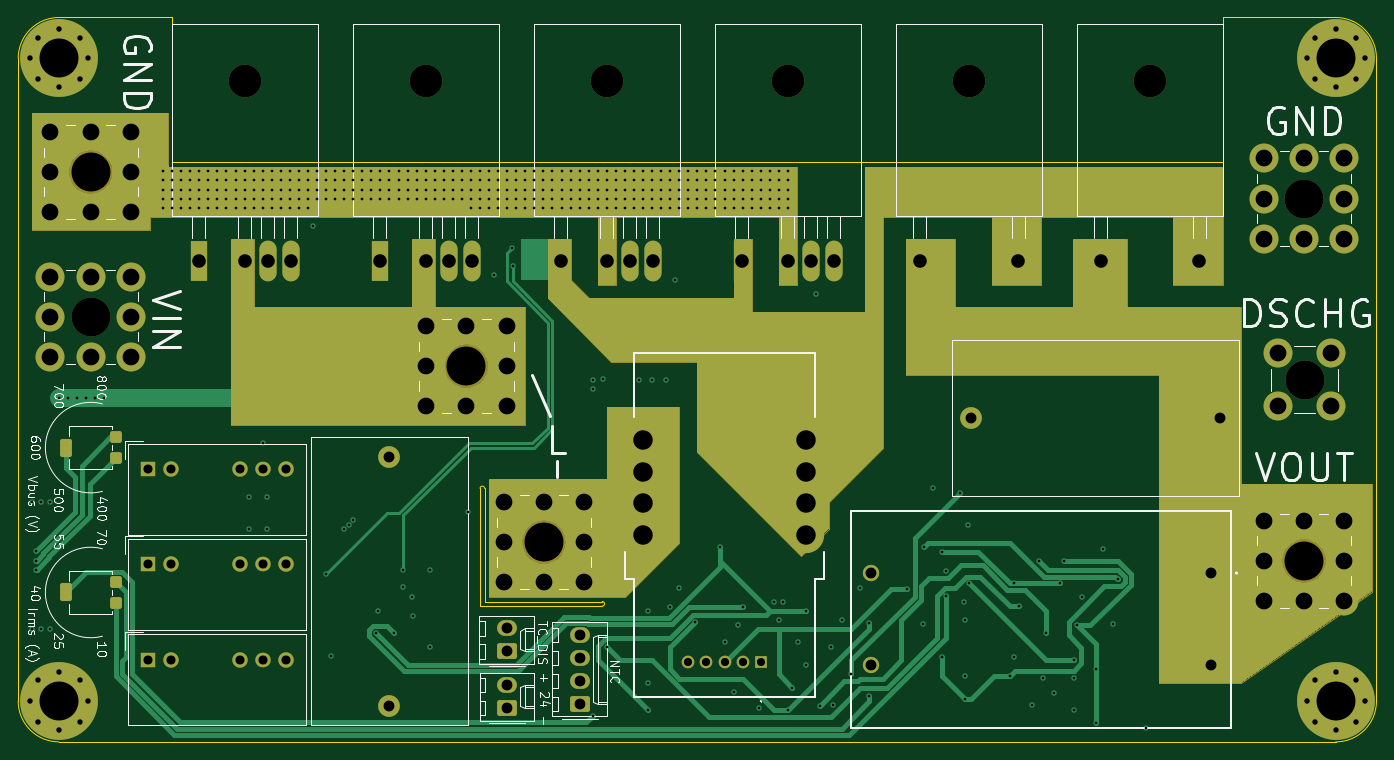
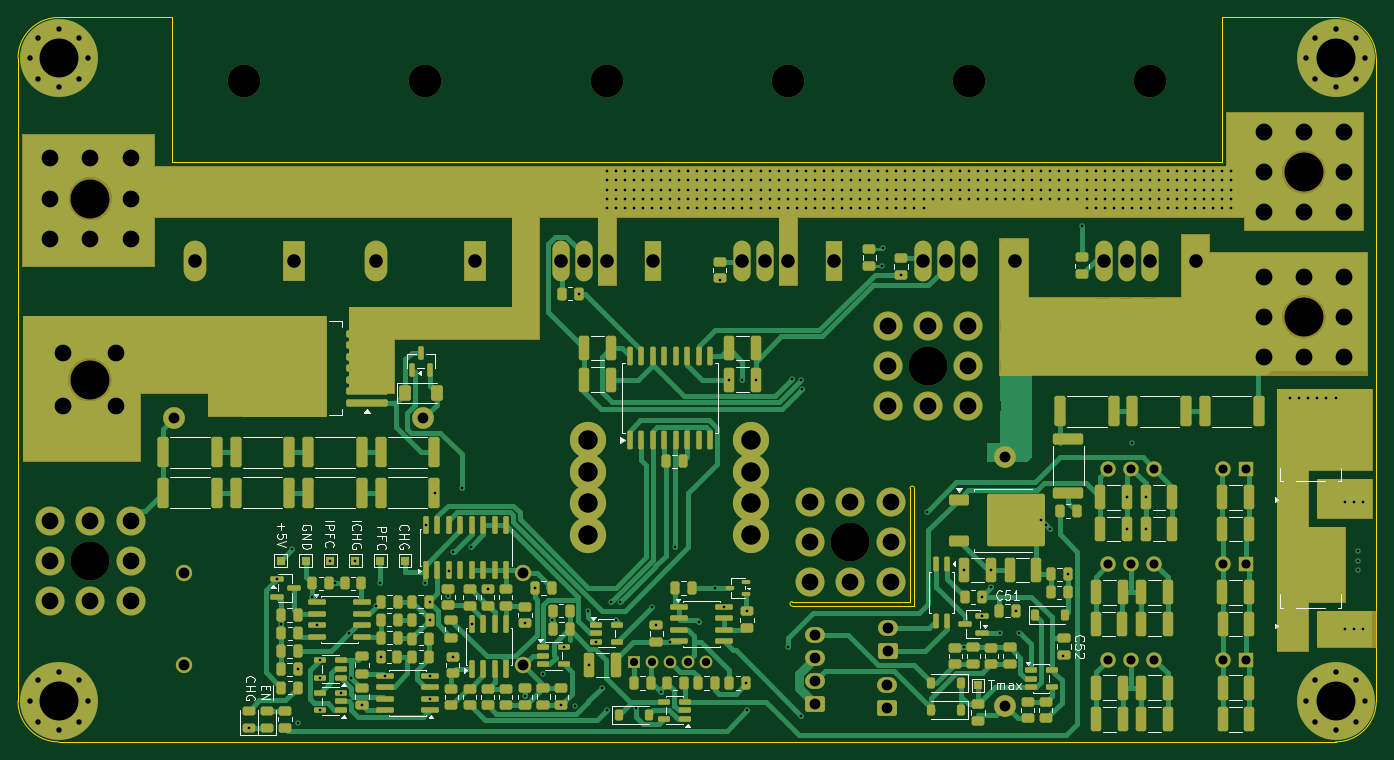
Circuit board: 13 layer files. Board 150.0 x 80.0 mm.
- bottom_copper: PFC-B_Cu.gbr (103818 bytes)
- bottom_mask: PFC-B_Mask.gbr (25930 bytes)
- paste: PFC-B_Paste.gbr (16439 bytes)
- bottom_silk: PFC-B_Silkscreen.gbr (42931 bytes)
- outline: PFC-Edge_Cuts.gbr (1563 bytes)
- top_copper: PFC-F_Cu.gbr (49324 bytes)
- top_mask: PFC-F_Mask.gbr (11061 bytes)
- paste: PFC-F_Paste.gbr (2904 bytes)
- top_silk: PFC-F_Silkscreen.gbr (52874 bytes)
- inner_copper: PFC-In1_Cu.gbr (238479 bytes)
- inner_copper: PFC-In2_Cu.gbr (101647 bytes)
- drill: PFC-NPTH.drl (592 bytes)
- drill: PFC-PTH.drl (9288 bytes)

=== bottom_copper: PFC-B_Cu.gbr (103818 bytes, source omitted) ===
=== bottom_mask: PFC-B_Mask.gbr (25930 bytes, source omitted) ===
=== paste: PFC-B_Paste.gbr (16439 bytes, source omitted) ===
=== bottom_silk: PFC-B_Silkscreen.gbr (42931 bytes, source omitted) ===
=== outline: PFC-Edge_Cuts.gbr ===
%TF.GenerationSoftware,KiCad,Pcbnew,10.0.6+dfsg-1*%
%TF.CreationDate,2026-09-22T16:29:09-04:00*%
%TF.ProjectId,PFC,5046432e-6b69-4636-9164-5f7063625858,rev?*%
%TF.SameCoordinates,Original*%
%TF.FileFunction,Profile,NP*%
%FSLAX46Y46*%
G04 Gerber Fmt 4.6, Leading zero omitted, Abs format (unit mm)*
G04 Created by KiCad (PCBNEW 10.0.6+dfsg-1) date 2026-09-22 16:29:09*
%MOMM*%
%LPD*%
G01*
G04 APERTURE LIST*
%TA.AperFunction,Profile*%
%ADD10C,0.050000*%
%TD*%
G04 APERTURE END LIST*
D10*
X104500000Y-59000000D02*
X104500000Y-130000000D01*
X104500000Y-59000000D02*
G75*
G02*
X109000000Y-54500000I4500000J0D01*
G01*
X109000000Y-54500000D02*
X121500000Y-54500000D01*
X109000000Y-134500000D02*
G75*
G02*
X104500000Y-130000000I0J4500000D01*
G01*
X109000000Y-134500000D02*
X250000000Y-134500000D01*
X121500000Y-70500000D02*
X121500000Y-54500000D01*
X155500000Y-106500000D02*
X155500000Y-119500000D01*
X155500000Y-106500000D02*
G75*
G02*
X156000000Y-106500000I250000J0D01*
G01*
X155500000Y-119500000D02*
X169000000Y-119500000D01*
X156000000Y-106500000D02*
X156000000Y-119000000D01*
X156000000Y-119000000D02*
X169000000Y-119000000D01*
X169000000Y-119000000D02*
G75*
G02*
X169000000Y-119500000I0J-250000D01*
G01*
X237500000Y-54500000D02*
X250000000Y-54500000D01*
X237500000Y-70500000D02*
X121500000Y-70500000D01*
X237500000Y-70500000D02*
X237500000Y-54500000D01*
X250000000Y-54500000D02*
G75*
G02*
X254500000Y-59000000I0J-4500000D01*
G01*
X254500000Y-130000000D02*
G75*
G02*
X250000000Y-134500000I-4500000J0D01*
G01*
X254500000Y-130000000D02*
X254500000Y-59000000D01*
M02*

=== top_copper: PFC-F_Cu.gbr (49324 bytes, source omitted) ===
=== top_mask: PFC-F_Mask.gbr (11061 bytes, source omitted) ===
=== paste: PFC-F_Paste.gbr (2904 bytes, source withheld) ===
=== top_silk: PFC-F_Silkscreen.gbr (52874 bytes, source omitted) ===
=== inner_copper: PFC-In1_Cu.gbr (238479 bytes, source omitted) ===
=== inner_copper: PFC-In2_Cu.gbr (101647 bytes, source omitted) ===
=== drill: PFC-NPTH.drl ===
M48
; DRILL file KiCad 10.0.6+dfsg-1 date 2026-09-22T16:29:05
; FORMAT={-:-/ absolute / metric / decimal}
; #@! TF.CreationDate,2026-09-22T16:29:05-04:00
; #@! TF.GenerationSoftware,Kicad,Pcbnew,10.0.6+dfsg-1
; #@! TF.FileFunction,NonPlated,1,4,NPTH
FMAT,2
METRIC
; #@! TA.AperFunction,NonPlated,NPTH,ComponentDrill
T1C3.600
; #@! TA.AperFunction,NonPlated,NPTH,ComponentDrill
T2C4.300
%
G90
G05
T1
X129.5Y-61.53
X149.5Y-61.53
X169.5Y-61.53
X189.5Y-61.53
X209.5Y-61.53
X229.5Y-61.5
T2
X112.5Y-71.565
X112.5Y-87.565
X154.0Y-93.0
X162.565Y-112.435
X246.5Y-74.5
X246.5Y-114.5
X246.565Y-94.5
M30

=== drill: PFC-PTH.drl (9288 bytes, source omitted) ===
